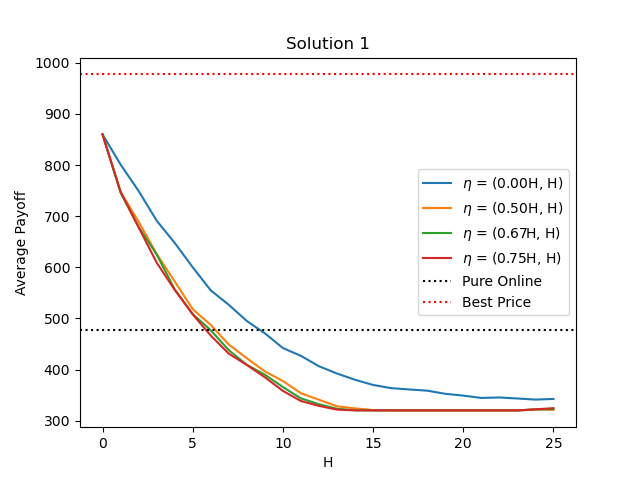

Values plotted in this chart, from the file beside it:
, H, payoff('$\eta$ = (0.00H, H)'), payoff('$\eta$ = (0.50H, H)'), payoff('$\eta$ = (0.67H, H)'), payoff('$\eta$ = (0.75H, H)'), pure online, best price
0, 0.0, 859.8, 859.8, 859.8, 859.8, 477.6, 977.1
1, 1.0, 800.9, 747.5, 746, 747.6, 477.6, 977.1
2, 2.0, 749.2, 689.1, 678.9, 678.2, 477.6, 977.1
3, 3.0, 691.3, 626.2, 625.1, 609.2, 477.6, 977.1
4, 4.0, 647.8, 572.4, 557.1, 555.9, 477.6, 977.1
5, 5.0, 600, 518.1, 508.7, 508, 477.6, 977.1
6, 6.0, 554.9, 487.3, 476.9, 466.6, 477.6, 977.1
7, 7.0, 526.7, 448.9, 438, 431.2, 477.6, 977.1
8, 8.0, 495.1, 422.3, 409.4, 409.1, 477.6, 977.1
9, 9.0, 471, 396.5, 390.1, 385, 477.6, 977.1
10, 10.0, 442.1, 377.7, 366, 358.4, 477.6, 977.1
11, 11.0, 426.9, 353.9, 343.7, 338.6, 477.6, 977.1
12, 12.0, 406.6, 341.1, 332.4, 329.1, 477.6, 977.1
13, 13.0, 392.4, 328.3, 323.4, 321.8, 477.6, 977.1
14, 14.0, 380.1, 324.3, 320.6, 320.3, 477.6, 977.1
15, 15.0, 370, 321, 320.3, 320.3, 477.6, 977.1
16, 16.0, 363.8, 320.4, 320.3, 320.3, 477.6, 977.1
17, 17.0, 361.2, 320.3, 320.3, 320.3, 477.6, 977.1
18, 18.0, 358.9, 320.3, 320.3, 320.3, 477.6, 977.1
19, 19.0, 352.8, 320.3, 320.3, 320.3, 477.6, 977.1
20, 20.0, 349.2, 320.3, 320.3, 320.3, 477.6, 977.1
21, 21.0, 344.7, 320.3, 320.3, 320.3, 477.6, 977.1
22, 22.0, 345.6, 320.3, 320.3, 320.3, 477.6, 977.1
23, 23.0, 343.6, 320.3, 320.3, 320.3, 477.6, 977.1
24, 24.0, 341.4, 322.3, 322, 322.4, 477.6, 977.1
25, 25.0, 342.7, 321.4, 322.9, 324.7, 477.6, 977.1
